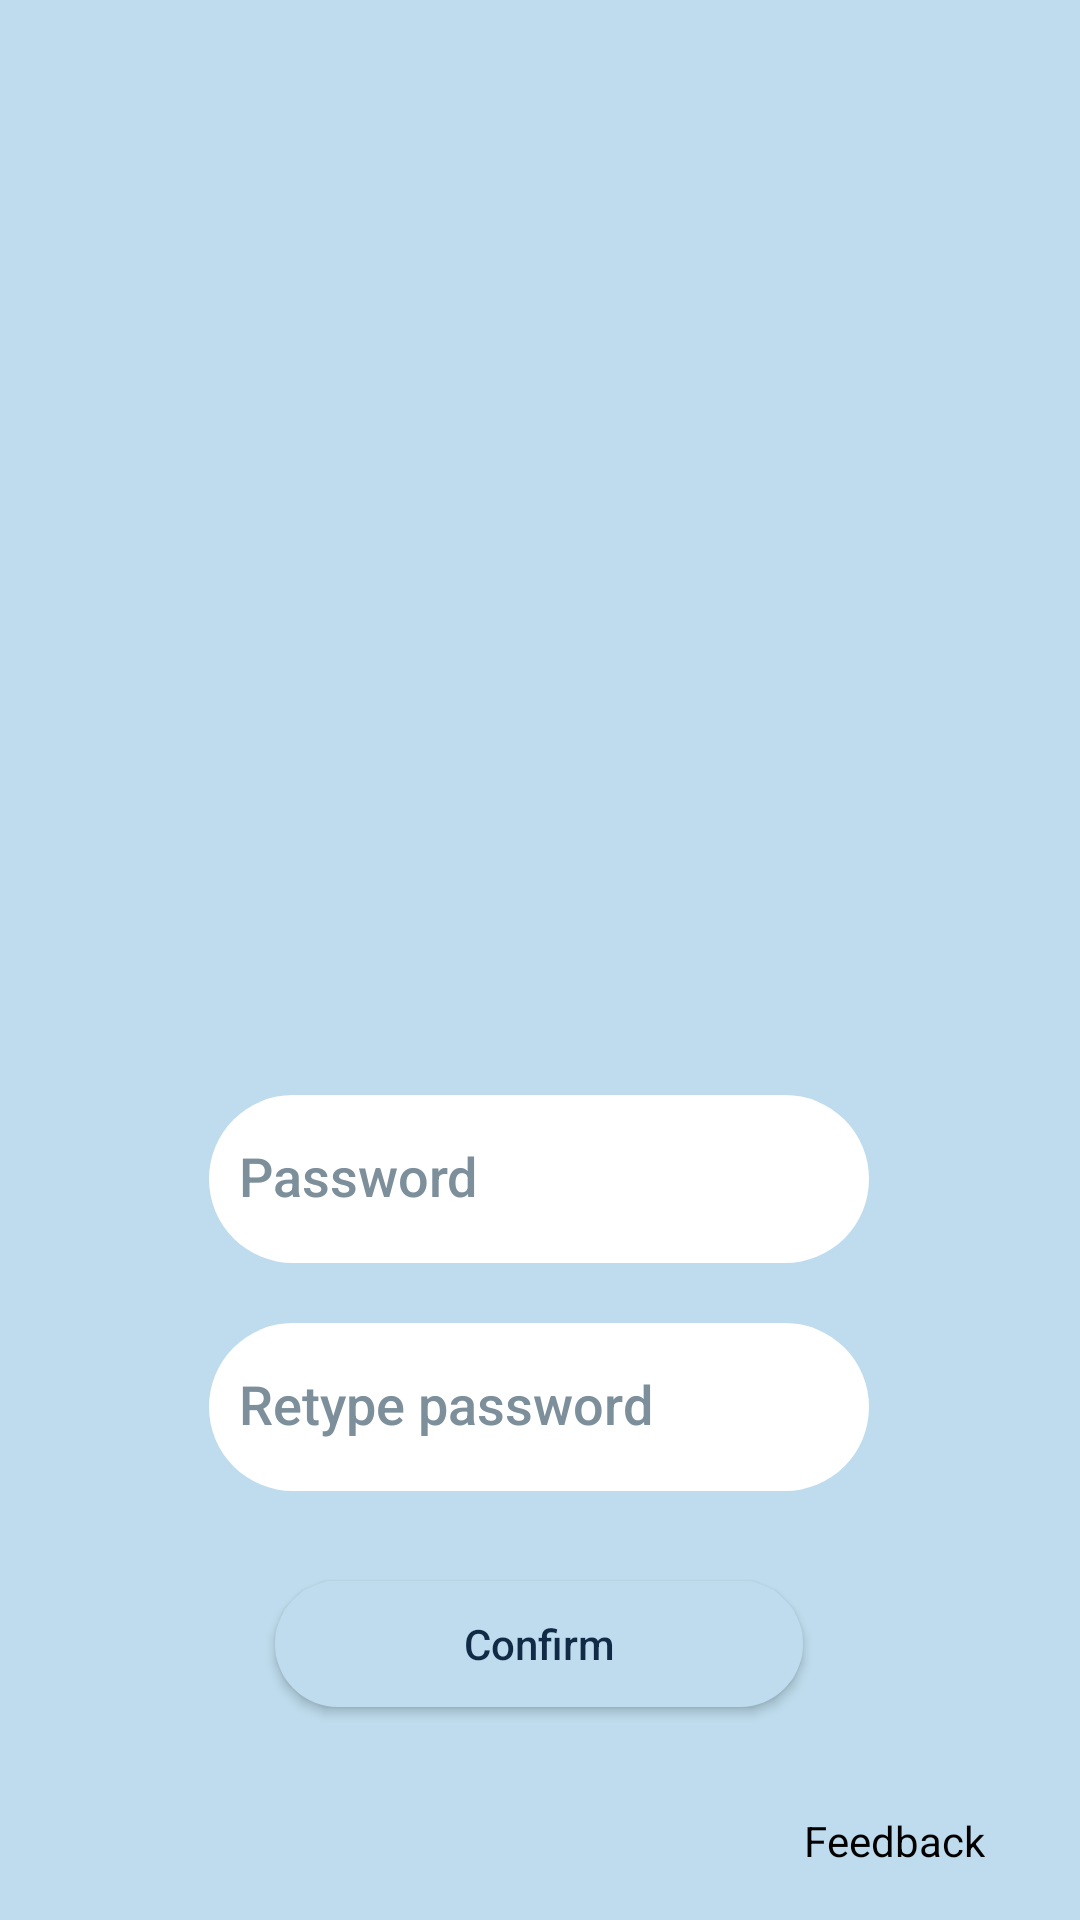

The Android layout XML behind this screen, and the referenced resources:
<!-- AndroidManifest.xml: application theme AppTheme -->
<!-- res/layout/activity_reset.xml -->
<?xml version="1.0" encoding="utf-8"?>
<androidx.constraintlayout.widget.ConstraintLayout xmlns:android="http://schemas.android.com/apk/res/android"
    xmlns:app="http://schemas.android.com/apk/res-auto"
    xmlns:tools="http://schemas.android.com/tools"
    android:layout_width="match_parent"
    android:layout_height="match_parent"
    android:background="#BEDCED"
    tools:context=".ResetActivity">

    <TextView
        android:id="@+id/username_reset_text"
        android:layout_width="223dp"
        android:layout_height="35dp"
        android:textSize="20dp"
        app:layout_constraintEnd_toEndOf="@+id/bg_blue_rounded"
        app:layout_constraintStart_toStartOf="@+id/bg_blue_rounded"
        app:layout_constraintTop_toTopOf="@+id/bg_blue_rounded" />

    <ImageView
        android:id="@+id/logo_with_bg"
        android:layout_width="416dp"
        android:layout_height="225dp"
        app:layout_constraintEnd_toEndOf="parent"
        app:layout_constraintHorizontal_bias="0.6"
        app:layout_constraintStart_toStartOf="parent"
        app:layout_constraintTop_toTopOf="parent"
        app:srcCompat="@drawable/logo_with_bg" />

    <ImageView
        android:id="@+id/bg_blue_rounded"
        android:layout_width="264dp"
        android:layout_height="300dp"
        android:layout_marginTop="64dp"
        app:layout_constraintEnd_toEndOf="parent"
        app:layout_constraintHorizontal_bias="0.496"
        app:layout_constraintStart_toStartOf="parent"
        app:layout_constraintTop_toBottomOf="@+id/logo_with_bg"
        app:srcCompat="@drawable/rectangle_corners_rounded" />

    <EditText
        android:id="@+id/password_reset"
        android:layout_width="220dp"
        android:layout_height="56dp"
        android:layout_marginTop="76dp"
        android:background="@drawable/type_icon"
        android:ems="10"
        android:fontFamily="sans-serif-medium"
        android:hint="Password"
        android:includeFontPadding="false"
        android:inputType="textPersonName"
        android:paddingStart="10dp"
        android:paddingTop="10dp"
        android:paddingBottom="10dp"
        android:textColorHint="#7C8F9A"
        app:layout_constraintEnd_toEndOf="@+id/bg_blue_rounded"
        app:layout_constraintStart_toStartOf="@+id/bg_blue_rounded"
        app:layout_constraintTop_toTopOf="@+id/bg_blue_rounded" />

    <EditText
        android:id="@+id/repassword_reset"
        android:layout_width="220dp"
        android:layout_height="56dp"
        android:layout_marginTop="152dp"
        android:background="@drawable/type_icon"
        android:ems="10"
        android:fontFamily="sans-serif-medium"
        android:hint="Retype password"
        android:includeFontPadding="false"
        android:inputType="textPersonName"
        android:paddingStart="10dp"
        android:paddingTop="10dp"
        android:paddingBottom="10dp"
        android:textColorHint="#7C8F9A"
        app:layout_constraintEnd_toEndOf="@+id/bg_blue_rounded"
        app:layout_constraintStart_toStartOf="@+id/bg_blue_rounded"
        app:layout_constraintTop_toTopOf="@+id/bg_blue_rounded" />

    <Button
        android:id="@+id/btnsignin1"
        android:layout_width="176dp"
        android:layout_height="42dp"
        android:layout_marginBottom="20dp"
        android:background="@drawable/button_bg"
        android:backgroundTint="#BEDCED"
        android:fontFamily="sans-serif-medium"
        android:text="Confirm"
        android:textAllCaps="false"
        android:textColor="#112A46"
        app:layout_constraintBottom_toBottomOf="@+id/bg_blue_rounded"
        app:layout_constraintEnd_toEndOf="@+id/bg_blue_rounded"
        app:layout_constraintStart_toStartOf="@+id/bg_blue_rounded" />

    <ImageView
        android:id="@+id/feedback_Icon"
        android:layout_width="44dp"
        android:layout_height="49dp"
        android:layout_marginEnd="40dp"
        android:layout_marginBottom="36dp"
        app:layout_constraintBottom_toBottomOf="parent"
        app:layout_constraintEnd_toEndOf="parent"
        app:srcCompat="@drawable/feedback_icon" />

    <TextView
        android:id="@+id/textView"
        android:layout_width="wrap_content"
        android:layout_height="wrap_content"
        android:text="Feedback"
        android:textColor="#000000"
        app:layout_constraintEnd_toEndOf="@+id/feedback_Icon"
        app:layout_constraintStart_toStartOf="@+id/feedback_Icon"
        app:layout_constraintTop_toBottomOf="@+id/feedback_Icon" />

    <ImageButton
        android:layout_width="43dp"
        android:layout_height="43dp"
        android:layout_marginTop="16dp"
        android:layout_marginEnd="16dp"
        android:background="@drawable/faq_icon"
        app:layout_constraintEnd_toEndOf="parent"
        app:layout_constraintTop_toTopOf="parent" />

</androidx.constraintlayout.widget.ConstraintLayout>
<!-- resources referenced by this layout -->
<resources>
  <!-- drawable button_bg (drawable) -->
  <?xml version="1.0" encoding="utf-8"?>
  <selector xmlns:android="http://schemas.android.com/apk/res/android">
      <item>
          <shape>
              <solid android:color="#004AAD"/>
              <corners android:radius="30dp"/>
  
          </shape>
      </item>
  </selector>
  <!-- drawable logo_with_bg: png bitmap (drawable, 208899 bytes) -->
  <!-- drawable rectangle_corners_rounded (drawable) -->
  <?xml version="1.0" encoding="utf-8"?>
  <selector xmlns:android="http://schemas.android.com/apk/res/android">
  <item>
      <shape>
          <solid android:color="#112A46"/>
          <corners android:radius="30dp"/>
      </shape>
  </item>
  </selector>
  <!-- drawable type_icon (drawable) -->
  <?xml version="1.0" encoding="utf-8"?>
  <selector xmlns:android="http://schemas.android.com/apk/res/android">
      <item>
          <shape>
              <solid android:color="@color/white"/>
              <corners android:radius="70dp"/>
          </shape>
      </item>
  </selector>
  <style name="AppTheme" parent="Theme.AppCompat.Light.DarkActionBar">
          
          
          
          <item name="colorPrimary">#112a46</item>
      </style>
  <!-- not gathered from this repository: default colours our renderer supplied (Android Studio template values) -->
  <color name="white">#FFFFFFFF</color>
</resources>
